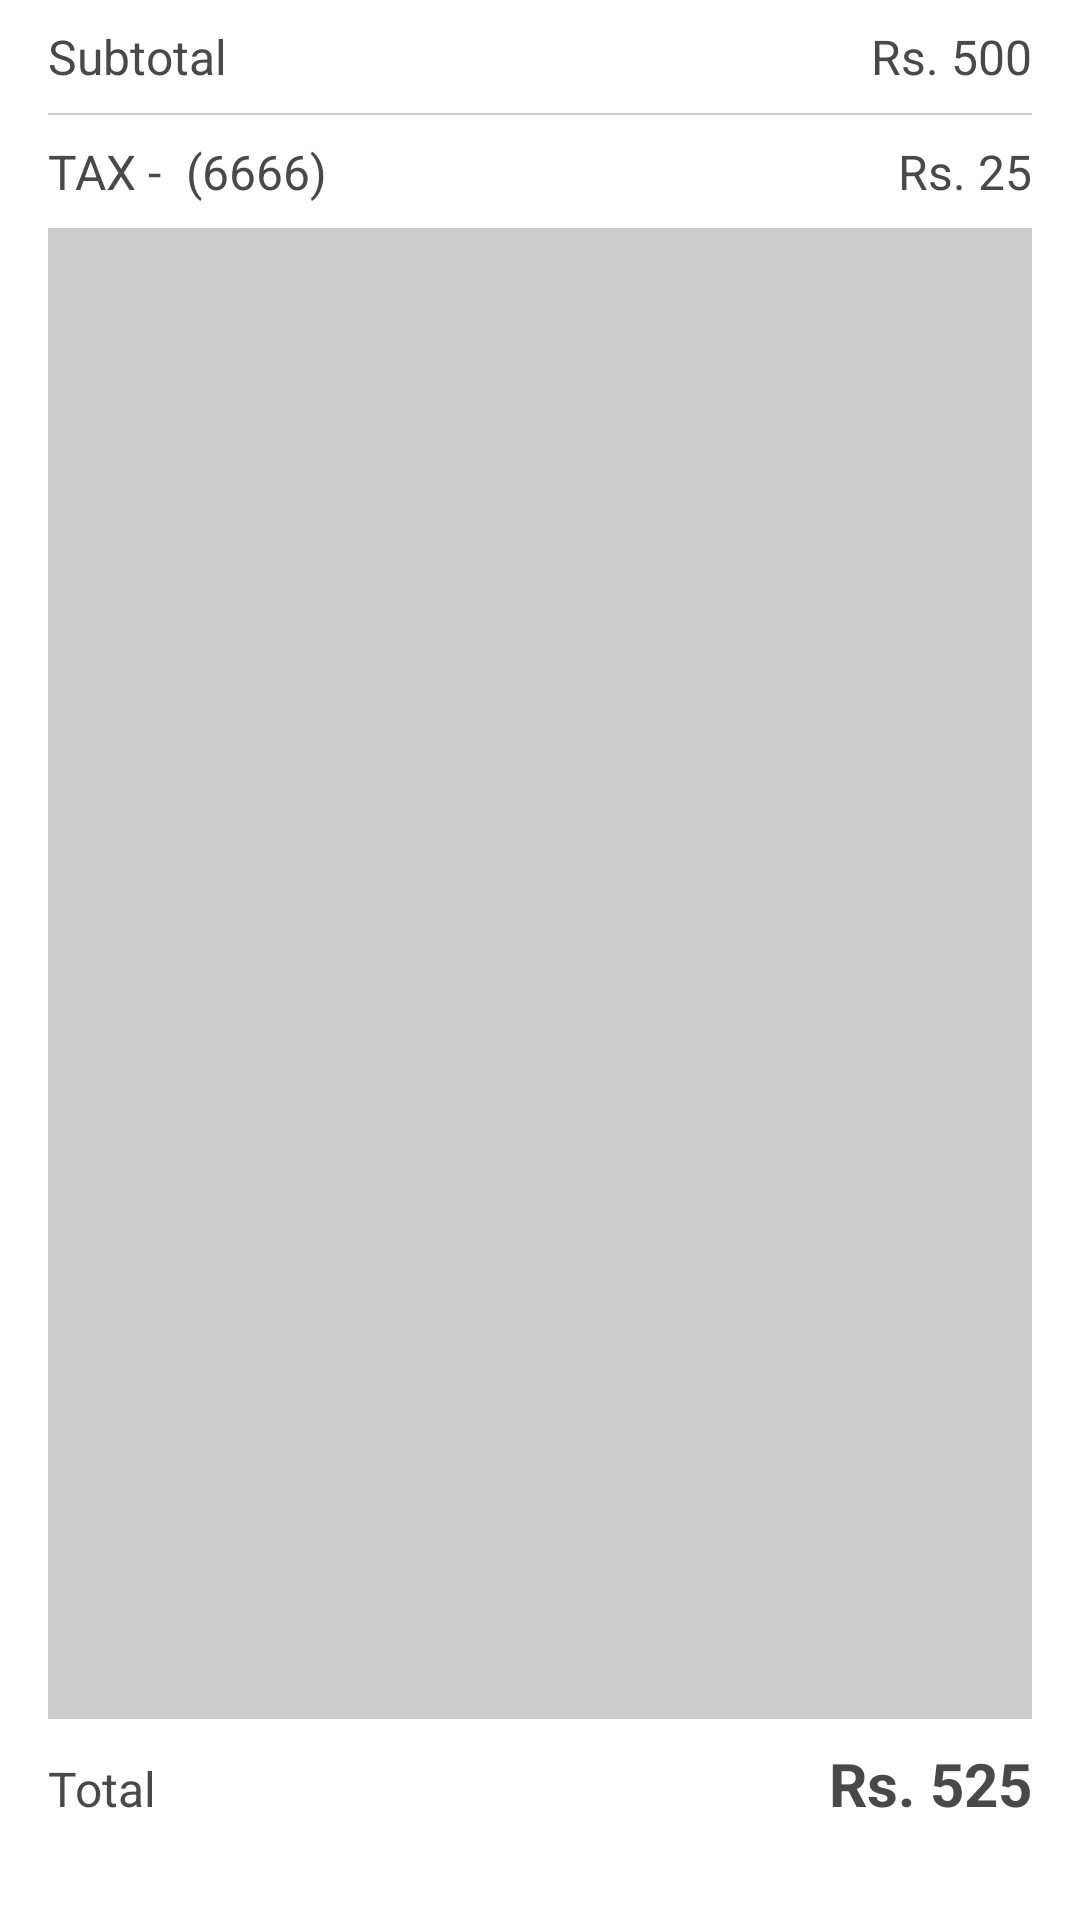

This screen was rendered from an Android layout file. Write that file and the resources it references.
<!-- AndroidManifest.xml: application theme AppTheme -->
<!-- res/layout/cart_listview_footer.xml -->
<?xml version="1.0" encoding="utf-8"?>
<LinearLayout xmlns:android="http://schemas.android.com/apk/res/android"
    android:orientation="vertical"
    android:layout_width="match_parent"
    android:layout_height="wrap_content">


    <LinearLayout
        android:paddingLeft="16dp"
        android:paddingRight="16dp"
        android:paddingBottom="8dp"
        android:paddingTop="8dp"
        android:orientation="horizontal"
        android:layout_width="match_parent"
        android:layout_height="wrap_content">






        <TextView
            android:textColor="#494949"
            android:textSize="16sp"
            android:text="Subtotal"
            android:layout_weight="1"
            android:layout_width="0dp"
            android:layout_gravity="center"
            android:layout_height="wrap_content" />
        <TextView
            android:id="@+id/subtotal"
            android:textColor="#494949"
            android:textSize="16sp"
            android:layout_gravity="center"
            android:text="Rs. 500"
            android:layout_width="wrap_content"
            android:layout_height="wrap_content" />
    </LinearLayout>
    <View
        android:layout_marginRight="16dp"
        android:layout_marginLeft="16dp"
        android:layout_width="match_parent"
        android:layout_height="0.5dp"
        android:background="#ccc"
        />
    <LinearLayout
        android:textColor="#494949"
        android:paddingLeft="16dp"
        android:paddingRight="16dp"
        android:paddingBottom="8dp"
        android:paddingTop="8dp"
        android:orientation="horizontal"
        android:layout_width="match_parent"
        android:layout_height="wrap_content">


        <LinearLayout
            android:layout_width="0dp"
            android:layout_weight="1"
            android:layout_height="wrap_content"
            android:orientation="horizontal">



            <TextView

                android:textColor="#494949"
                android:textSize="16sp"
                android:text="TAX - "

                android:layout_width="wrap_content"
                android:layout_height="wrap_content" />


            <TextView
                android:id="@+id/taxPercent"
                android:textColor="#494949"
                android:textSize="16sp"
                android:text=" (6666)"
                android:layout_weight="1"
                android:layout_width="0dp"
                android:layout_height="wrap_content" />


        </LinearLayout>
        <TextView
            android:textColor="#494949"
            android:textSize="16sp"
            android:id="@+id/tax"
            android:text="Rs. 25"

            android:layout_width="wrap_content"
            android:layout_height="wrap_content" />
    </LinearLayout>
    <View
        android:layout_marginRight="16dp"
        android:layout_marginLeft="16dp"
        android:layout_width="match_parent"
        android:layout_height="0.5dp"
        android:background="#ccc"
        android:layout_weight="1"/>
    
    
    
    
    
    
    
    
    
    
    
    
    
    
    
    
    
    

    
    
    
    
    <View
        android:layout_marginRight="16dp"
        android:layout_marginLeft="16dp"
        android:layout_width="match_parent"
        android:layout_height="0.5dp"
        android:background="#ccc"
        android:layout_weight="1"/>
    <LinearLayout
        android:paddingLeft="16dp"
        android:paddingRight="16dp"
        android:paddingBottom="32dp"
        android:paddingTop="8dp"
        android:orientation="horizontal"
        android:layout_width="match_parent"
        android:layout_height="wrap_content">
        <TextView
            android:textColor="#494949"
            android:textSize="16sp"
            android:text="Total"
            android:layout_weight="1"
            android:layout_width="0dp"
            android:layout_height="wrap_content" />
        <TextView
            android:id="@+id/totalBottom"
            android:textColor="#494949"
            android:textSize="20sp"
            android:textStyle="bold"
            android:text="Rs. 525"

            android:layout_width="wrap_content"
            android:layout_height="wrap_content" />
    </LinearLayout>

</LinearLayout>
<!-- resources referenced by this layout -->
<resources>
  <style name="AppTheme" parent="GoogleNavigationDrawerTheme.Light">
          
          <item name="colorPrimary">@color/accent_material_light</item>
          <item name="colorAccent">@color/primary_material_light</item>
      </style>
</resources>
